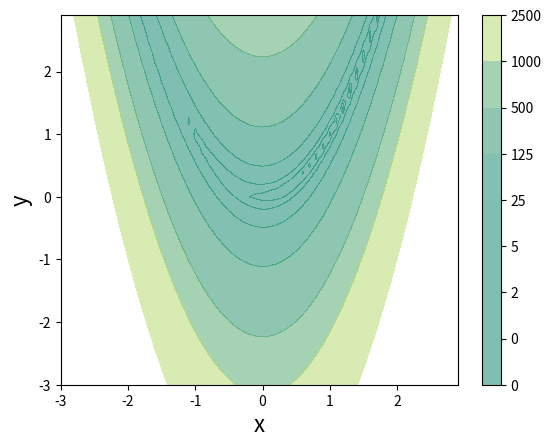

Write Python code to recreate this figure.
import numpy as np
import matplotlib.pyplot as plt
from mpl_toolkits.mplot3d import Axes3D
from abc import abstractmethod


class ObjectiveFunction:
    def __init__(self):
        pass

    @abstractmethod
    def evaluate(self, x):
        pass

    def getGradient(self, x):  # x: numpy vector
        grad = np.zeros(x.size)
        self.addFiniteDifferenceGradientTo(x, grad)

    def addFiniteDifferenceGradientTo(self, x, grad):
        h = 1e-8
        for i in range(x.size):
            dx = np.zeros(x.size)
            dx[i] = h
            grad[i] = (self.evaluate(x + dx) -
                       self.evaluate(x - dx)) / (2. * h)


class QuadraticFunction(ObjectiveFunction):
    def __init(self):
        super().__init__()
        # for plot
        self.range = 5.
        self.levels = np.linspace(0.01, 30, num=10)

    def evaluate(self, x):
        return (1./2) * np.dot(x, x)


class RosenbrockFunction(ObjectiveFunction):
    def __init__(self):
        super().__init__()
        self.w1 = 1.
        self.w2 = 100.
        # for plot
        self.range = 4.
        self.levels = [0.1, 0.4, 1.6, 5.,
                       25., 125., 500., 1000., 2500]

    def evaluate(self, x):
        x_even = x[::2]
        x_odd = x[1::2]
        return np.dot(x_even - self.w1, x_even - self.w1) \
            + self.w2*np.dot(x_even**2-x_odd, x_even**2-x_odd)


class PlotContour:
    def __init__(self, objective):
        x_range = np.arange(-3, 3, 0.1)
        y_range = np.arange(-3, 3, 0.1)
        self.X, self.Y = np.meshgrid(x_range, y_range)
        self.objective = objective
        x = np.concatenate([[self.X], [self.Y]])
        self.Z = np.zeros(self.X.shape)
        for row in range(x.shape[1]):
            for col in range(x.shape[2]):
                self.Z[row, col] = self.objective.evaluate(x[:, row, col])

    def plot3D(self):
        fig = plt.figure()
        ax = fig.add_subplot(111, projection="3d")
        ax.set_xlabel("x", size=16)
        ax.set_ylabel("y", size=16)
        ax.set_zlabel("z", size=16)

        ax.plot_surface(self.X, self.Y, self.Z)

        plt.show()

    def plot2D(self):
        fig = plt.figure()
        ax = fig.add_subplot(111)

        ax.set_xlabel("x", size=16)
        ax.set_ylabel("y", size=16)

        # contour plot
        im = ax.contourf(self.X, self.Y, self.Z, levels=objective.levels,
                         cmap="summer", alpha=0.5)
        # color map plot
        # im = ax.pcolormesh(self.X, self.Y, self.Z, cmap="Blues")
        fig.colorbar(im)

        plt.show()


class Minimizer:
    def __init__(self):
        pass


if __name__ == '__main__':
    # objective = QuadraticFunction()
    objective = RosenbrockFunction()
    plot = PlotContour(objective)

    # plot.plot3D()
    plot.plot2D()
    # plotter()
